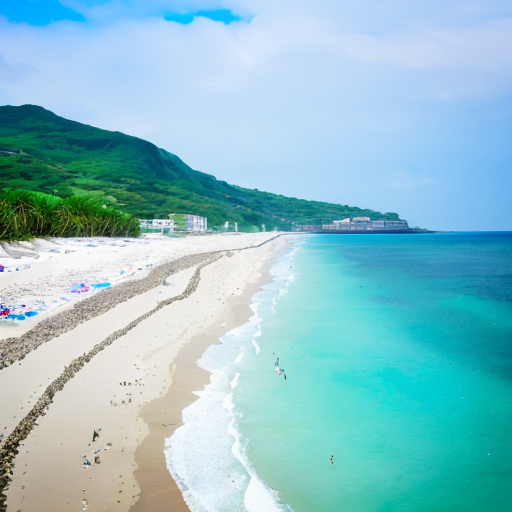
Generation parameters embedded in this image by AUTOMATIC1111 Stable Diffusion web UI or a fork of it (Forge, ...) (PNG 'parameters' text chunk):
amateur photo of a beach
Negative prompt: nsfw, nude
Steps: 30, Sampler: DPM++ 2M SDE Karras, CFG scale: 7, Seed: 4069720170, Size: 512x512, Model hash: 661697d235, Model: cyberrealistic_v30, Version: v1.3.2